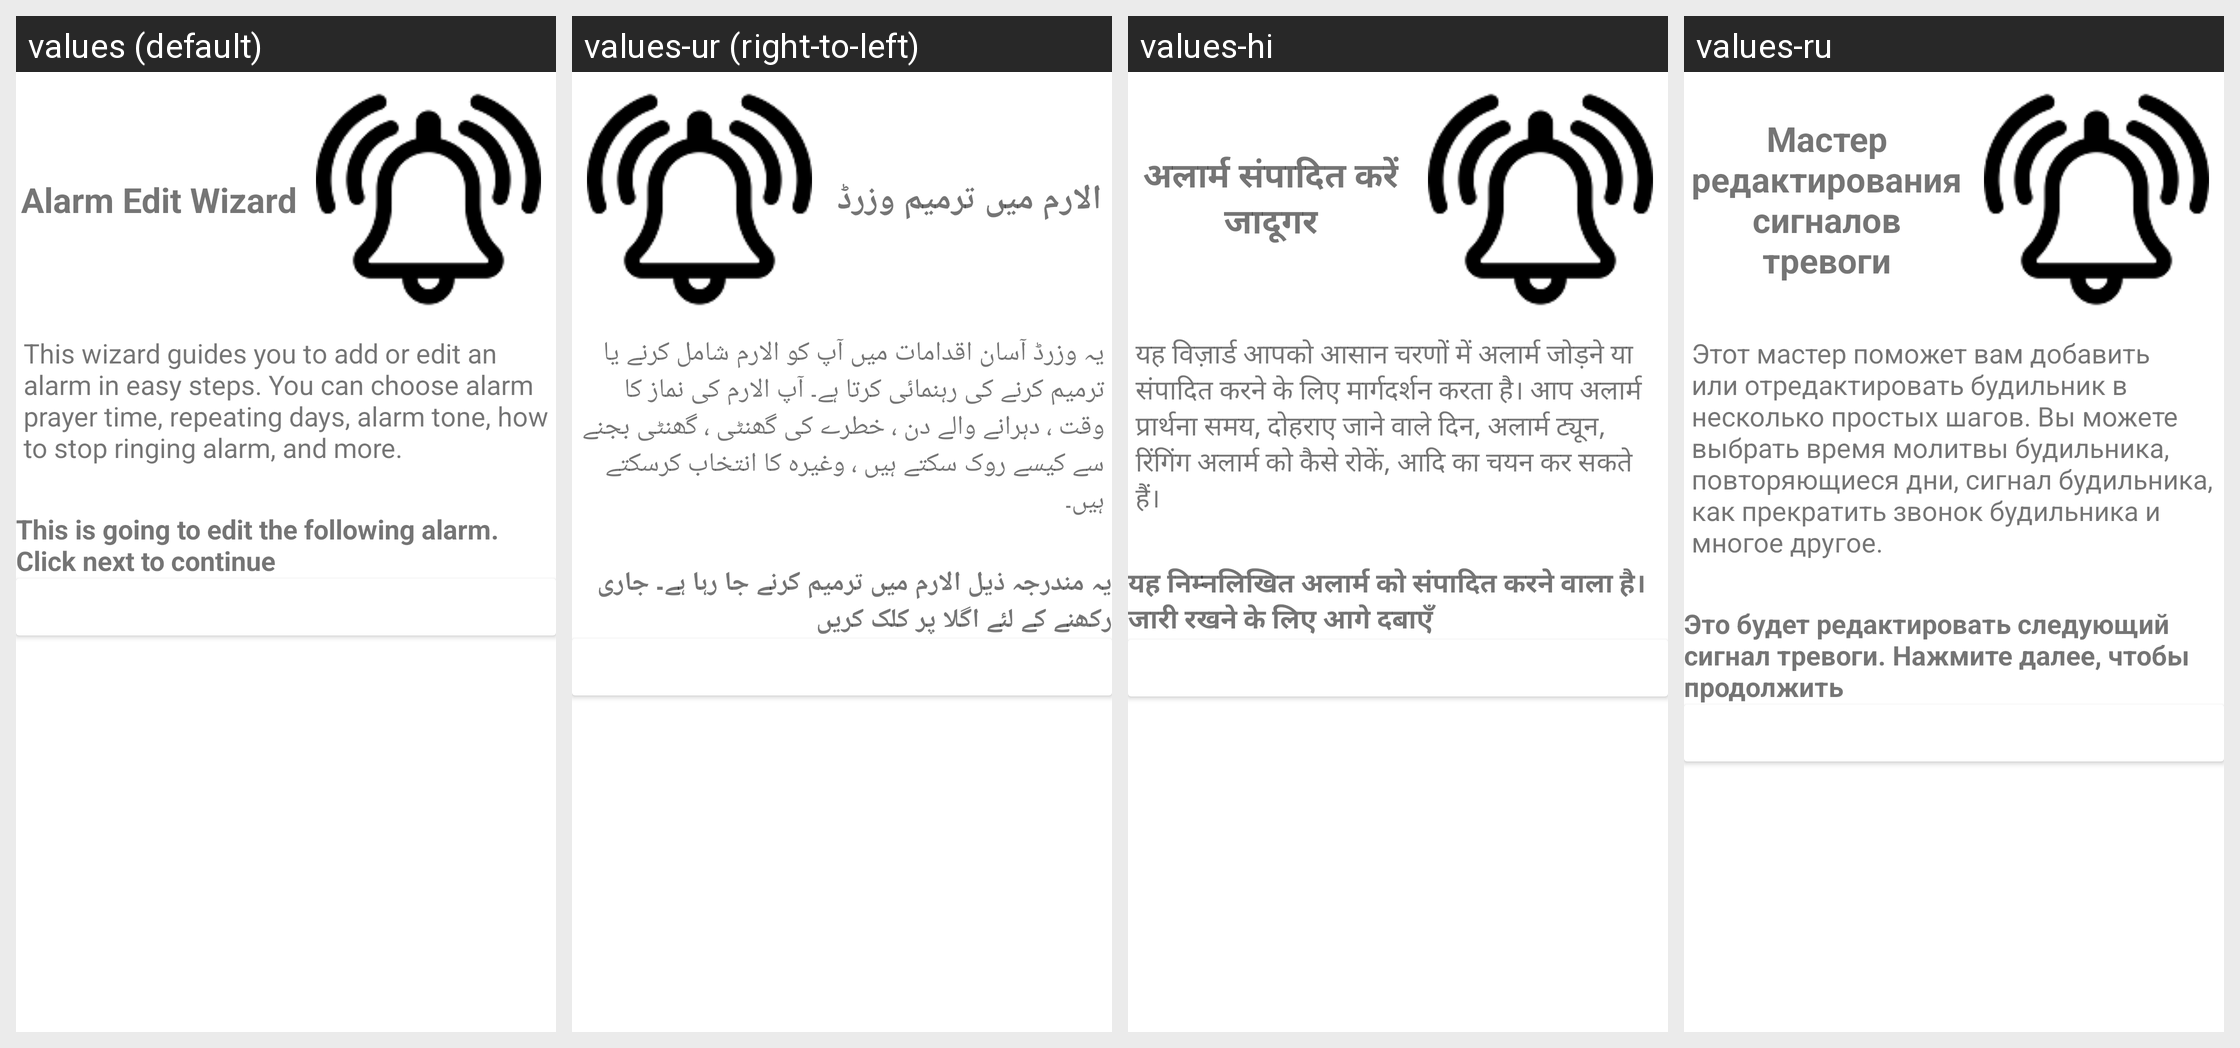

The Android screen above is rendered under several locales of the same app. Produce the string resources it draws, with the default and per-locale values.
Android screen res/layout/fragment_welcome_edit_alarm.xml rendered under 4 locales, left to right: values (default), values-ur (right-to-left), values-hi, values-ru. Device: Nexus 5 (rendered at 1080×1920; each locale shown at half size, 540×960, under a caption strip naming it); theme AppTheme.
Other locales in the repository, not shown: values-ar, values-bn, values-fr.
Strings drawn on this screen, with the default value and each locale's value (text and hints the layout hard-codes, and strings that could not be matched under every locale, appear in the picture but are not listed):

alarm_edit_wizard
  values: Alarm Edit Wizard
  values-ur: الارم میں ترمیم وزرڈ
  values-hi: अलार्म संपादित करें जादूगर
  values-ru: Мастер редактирования сигналов тревоги

this_wizard_alarm
  values: This wizard guides you to add or edit an alarm in easy steps. You can choose alarm prayer time, repeating days, alarm tone, how to stop ringing alarm, and more.
  values-ur: یہ وزرڈ آسان اقدامات میں آپ کو الارم شامل کرنے یا ترمیم کرنے کی رہنمائی کرتا ہے۔ آپ الارم کی نماز کا وقت ، دہرانے والے دن ، خطرے کی گھنٹی ، گھنٹی بجنے سے کیسے روک سکتے ہیں ، وغیرہ کا انتخاب کرسکتے ہیں۔
  values-hi: यह विज़ार्ड आपको आसान चरणों में अलार्म जोड़ने या संपादित करने के लिए मार्गदर्शन करता है। आप अलार्म प्रार्थना समय, दोहराए जाने वाले दिन, अलार्म ट्यून, रिंगिंग अलार्म को कैसे रोकें, आदि का चयन कर सकते हैं।
  values-ru: Этот мастер поможет вам добавить или отредактировать будильник в несколько простых шагов. Вы можете выбрать время молитвы будильника, повторяющиеся дни, сигнал будильника, как прекратить звонок будильника и многое другое.

going_to_edit_alarm
  values: This is going to edit the following alarm. Click next to continue
  values-ur: یہ مندرجہ ذیل الارم میں ترمیم کرنے جا رہا ہے۔ جاری رکھنے کے لئے اگلا پر کلک کریں
  values-hi: यह निम्नलिखित अलार्म को संपादित करने वाला है। जारी रखने के लिए आगे दबाएँ
  values-ru: Это будет редактировать следующий сигнал тревоги. Нажмите далее, чтобы продолжить
